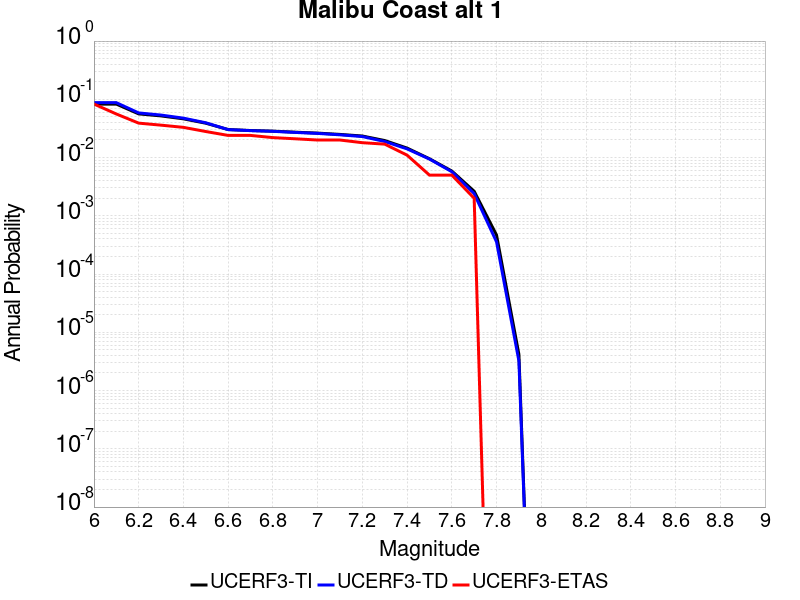

The data file committed next to this chart (first rows):
Magnitude, UCERF3-TI Prob, UCERF3-TD Prob, UCERF3-ETAS Prob
6.0, 0.08284, 0.08761, 0.083
6.1, 0.08284, 0.08761, 0.056
6.2, 0.0562, 0.05839, 0.039
6.3, 0.05187, 0.05366, 0.036
6.4, 0.04621, 0.04749, 0.033
6.5, 0.03891, 0.03956, 0.028
6.6, 0.03027, 0.03018, 0.024
6.7, 0.02913, 0.02898, 0.024
6.8, 0.0284, 0.02821, 0.022
6.9, 0.02726, 0.027, 0.021
7.0, 0.02629, 0.02598, 0.02
7.1, 0.02497, 0.02457, 0.02
7.2, 0.02344, 0.02294, 0.018
7.3, 0.0196, 0.01888, 0.017
7.4, 0.01455, 0.01409, 0.011
7.5, 0.009545, 0.009432, 0.005
7.6, 0.005875, 0.005716, 0.005
7.7, 0.002639, 0.002404, 0.002
7.8, 4.670452E-4, 3.5662323E-4, 0.0
7.9, 4.1781627E-6, 3.220387E-6, 0.0
